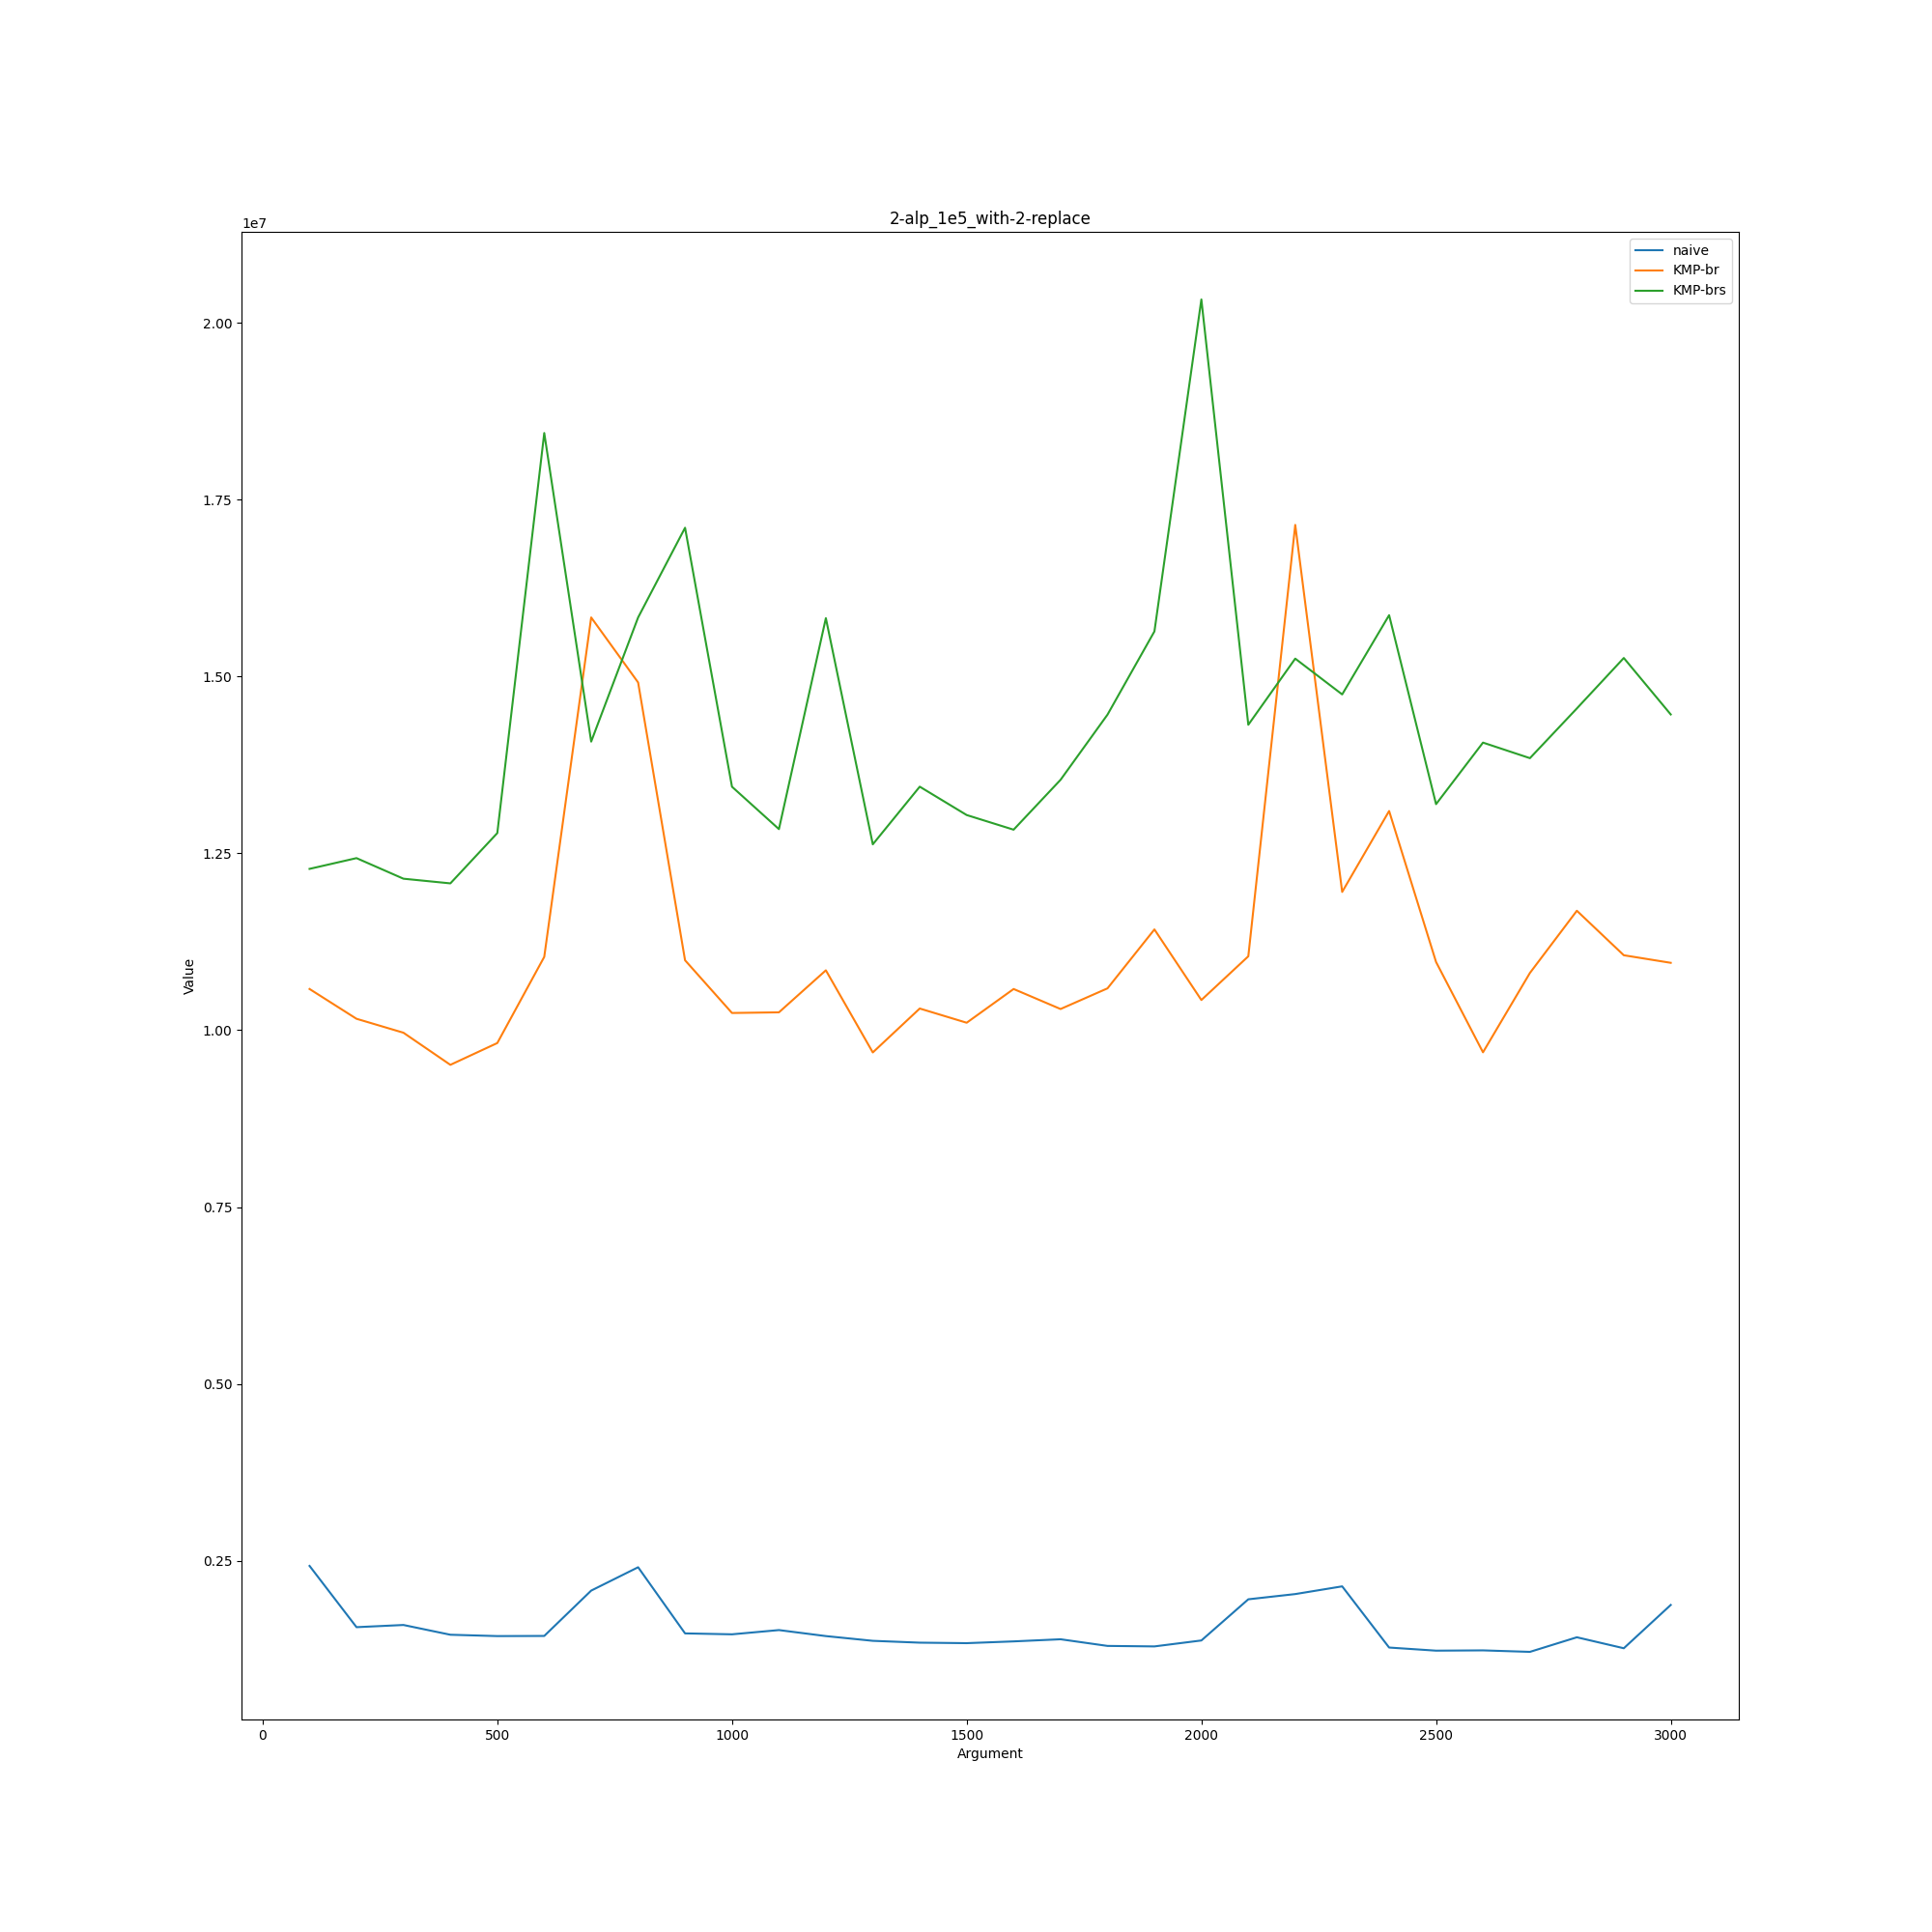

Source data for this figure (header and first rows):
2-alp_1e5_with-2-replace, , , 
, naive, KMP-br, KMP-brs
100, 2428000, 10583000, 12281000
200, 1562000, 10162000, 12433000
300, 1593000, 9965000, 12142000
400, 1455000, 9511000, 12076000
500, 1436000, 9819000, 12787000
600, 1438000, 11037000, 18442000
700, 2079000, 15835000, 14080000
800, 2409000, 14916000, 15835000
900, 1474000, 10989000, 17103000
1000, 1461000, 10244000, 13442000
1100, 1521000, 10253000, 12843000
1200, 1436000, 10847000, 15825000
1300, 1369000, 9686000, 12628000
1400, 1343000, 10307000, 13443000
1500, 1336000, 10106000, 13042000
1600, 1361000, 10583000, 12835000
1700, 1391000, 10300000, 13540000
1800, 1297000, 10592000, 14461000
1900, 1290000, 11425000, 15638000
2000, 1374000, 10427000, 20330000
2100, 1956000, 11045000, 14318000
2200, 2030000, 17143000, 15253000
2300, 2139000, 11955000, 14747000
2400, 1274000, 13099000, 15867000
2500, 1230000, 10965000, 13196000
2600, 1234000, 9688000, 14066000
2700, 1213000, 10810000, 13846000
2800, 1419000, 11689000, 14549000
2900, 1264000, 11060000, 15262000
3000, 1876000, 10953000, 14464000
